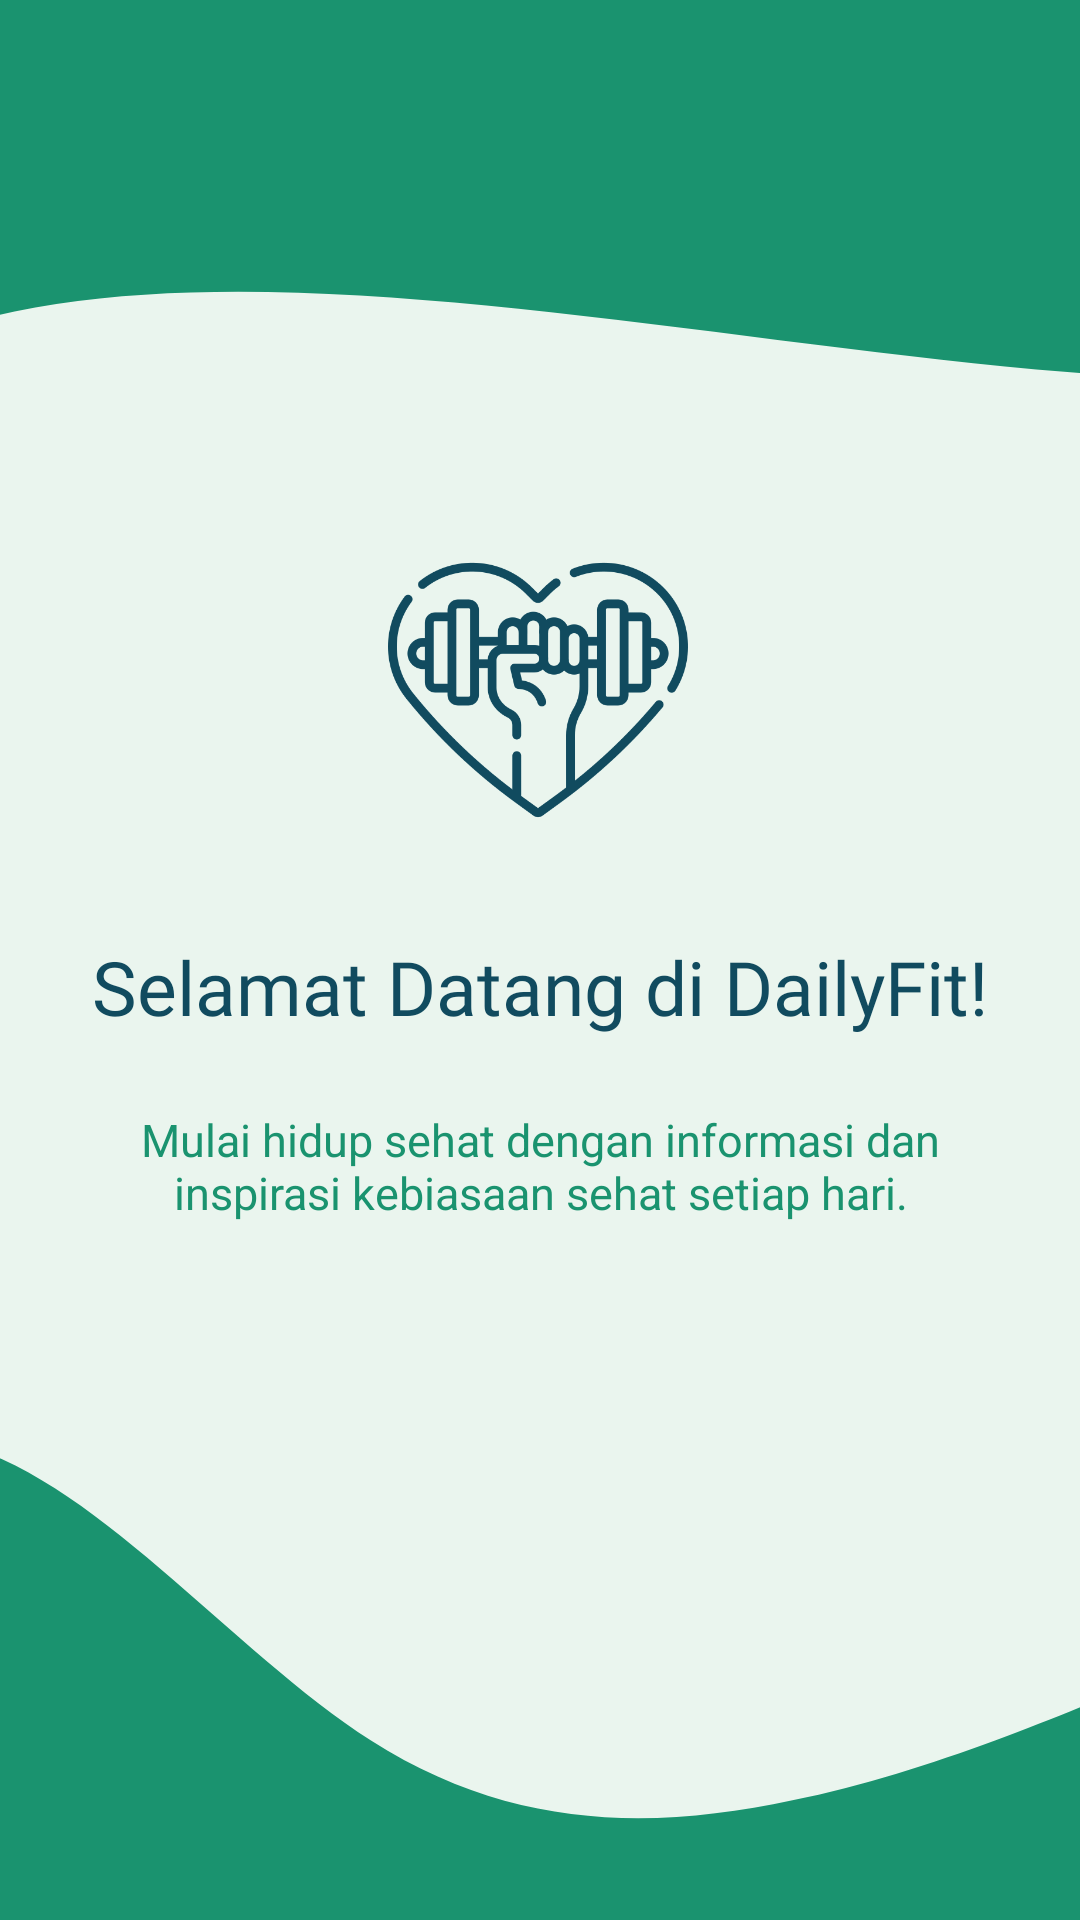

This screen was rendered from an Android layout file. Write that file and the resources it references.
<!-- AndroidManifest.xml: application theme Theme.Sherine_TIA -->
<!-- res/layout/fragment_tutorial.xml -->
<?xml version="1.0" encoding="utf-8"?>
<androidx.constraintlayout.widget.ConstraintLayout xmlns:android="http://schemas.android.com/apk/res/android"
    xmlns:app="http://schemas.android.com/apk/res-auto"
    xmlns:tools="http://schemas.android.com/tools"
    android:id="@+id/main"
    android:layout_width="match_parent"
    android:layout_height="match_parent"
    android:background="@color/bgColour"
    tools:context=".Tutorial.TutorialFragment1">

    <View
        android:id="@+id/background_header"
        android:layout_width="536dp"
        android:layout_height="289dp"
        android:background="@drawable/bg_header_wave"
        app:layout_constraintEnd_toEndOf="parent"
        app:layout_constraintHorizontal_bias="0.193"
        app:layout_constraintStart_toStartOf="parent"
        app:layout_constraintTop_toTopOf="parent" />

    <ImageView
        android:id="@+id/imgLogo"
        android:layout_width="100dp"
        android:layout_height="100dp"
        android:layout_marginTop="180dp"
        android:src="@drawable/fitness"
        app:layout_constraintEnd_toEndOf="parent"
        app:layout_constraintHorizontal_bias="0.498"
        app:layout_constraintStart_toStartOf="parent"
        app:layout_constraintTop_toTopOf="parent"
        app:tint="@color/blue" />

    <TextView
        android:id="@+id/tvTitle"
        android:layout_width="0dp"
        android:layout_height="wrap_content"
        android:layout_marginTop="32dp"
        android:gravity="center"
        android:text="Selamat Datang di DailyFit!"
        android:textSize="25sp"
        android:fontFamily="@font/sora_bold"
        android:textColor="@color/blue"
        app:layout_constraintEnd_toEndOf="parent"
        app:layout_constraintStart_toStartOf="parent"
        app:layout_constraintTop_toBottomOf="@+id/imgLogo" />

    <TextView
        android:id="@+id/tvDesc"
        android:layout_width="0dp"
        android:layout_height="wrap_content"
        android:layout_marginHorizontal="32dp"
        android:layout_marginTop="24dp"
        android:gravity="center"
        android:text="Mulai hidup sehat dengan informasi dan inspirasi kebiasaan sehat setiap hari."
        android:textColor="@color/green"
        android:textSize="15sp"
        app:layout_constraintEnd_toEndOf="parent"
        app:layout_constraintStart_toStartOf="parent"
        app:layout_constraintTop_toBottomOf="@+id/tvTitle" />

    <View
        android:id="@+id/background_header_bottom"
        android:layout_width="562dp"
        android:layout_height="299dp"
        android:background="@drawable/wave"
        app:layout_constraintBottom_toBottomOf="parent"
        app:layout_constraintEnd_toEndOf="parent"
        app:layout_constraintHorizontal_bias="0.781"
        app:layout_constraintStart_toStartOf="parent" />

</androidx.constraintlayout.widget.ConstraintLayout>
<!-- resources referenced by this layout -->
<resources>
  <color name="bgColour">#EAF5EE</color>
  <color name="blue">#114B5F</color>
  <color name="green">#1A936F</color>
  <!-- drawable bg_header_wave (drawable) -->
  <?xml version="1.0" encoding="utf-8"?>
  <vector xmlns:android="http://schemas.android.com/apk/res/android"
      android:width="100dp"
      android:height="100dp"
      android:viewportWidth="100"
      android:viewportHeight="100">
          <path
              android:fillColor="@color/green"
              android:pathData="M0,0 L100,0 L100,40 C75,55 25,20 0,40 Z" />
  
  
  
  
  </vector>
  <!-- drawable fitness: png bitmap (drawable, 35007 bytes) -->
  <!-- drawable wave (drawable) -->
  <vector xmlns:android="http://schemas.android.com/apk/res/android"
      android:width="1440dp"
      android:height="320dp"
      android:viewportWidth="1440"
      android:viewportHeight="320">
      <path
          android:pathData="M0,224L60,202.7C120,181 240,139 360,149.3C480,160 600,224 720,256C840,288 960,288 1080,277.3C1200,267 1320,245 1380,234.7L1440,224L1440,320L1380,320C1320,320 1200,320 1080,320C960,320 840,320 720,320C600,320 480,320 360,320C240,320 120,320 60,320L0,320Z"
          android:fillColor="#1A936F" />
  </vector>
  <style name="Theme.Sherine_TIA" parent="Base.Theme.Sherine_TIA" />
  <style name="Base.Theme.Sherine_TIA" parent="Theme.Material3.DayNight.NoActionBar">
          
          
      </style>
</resources>
